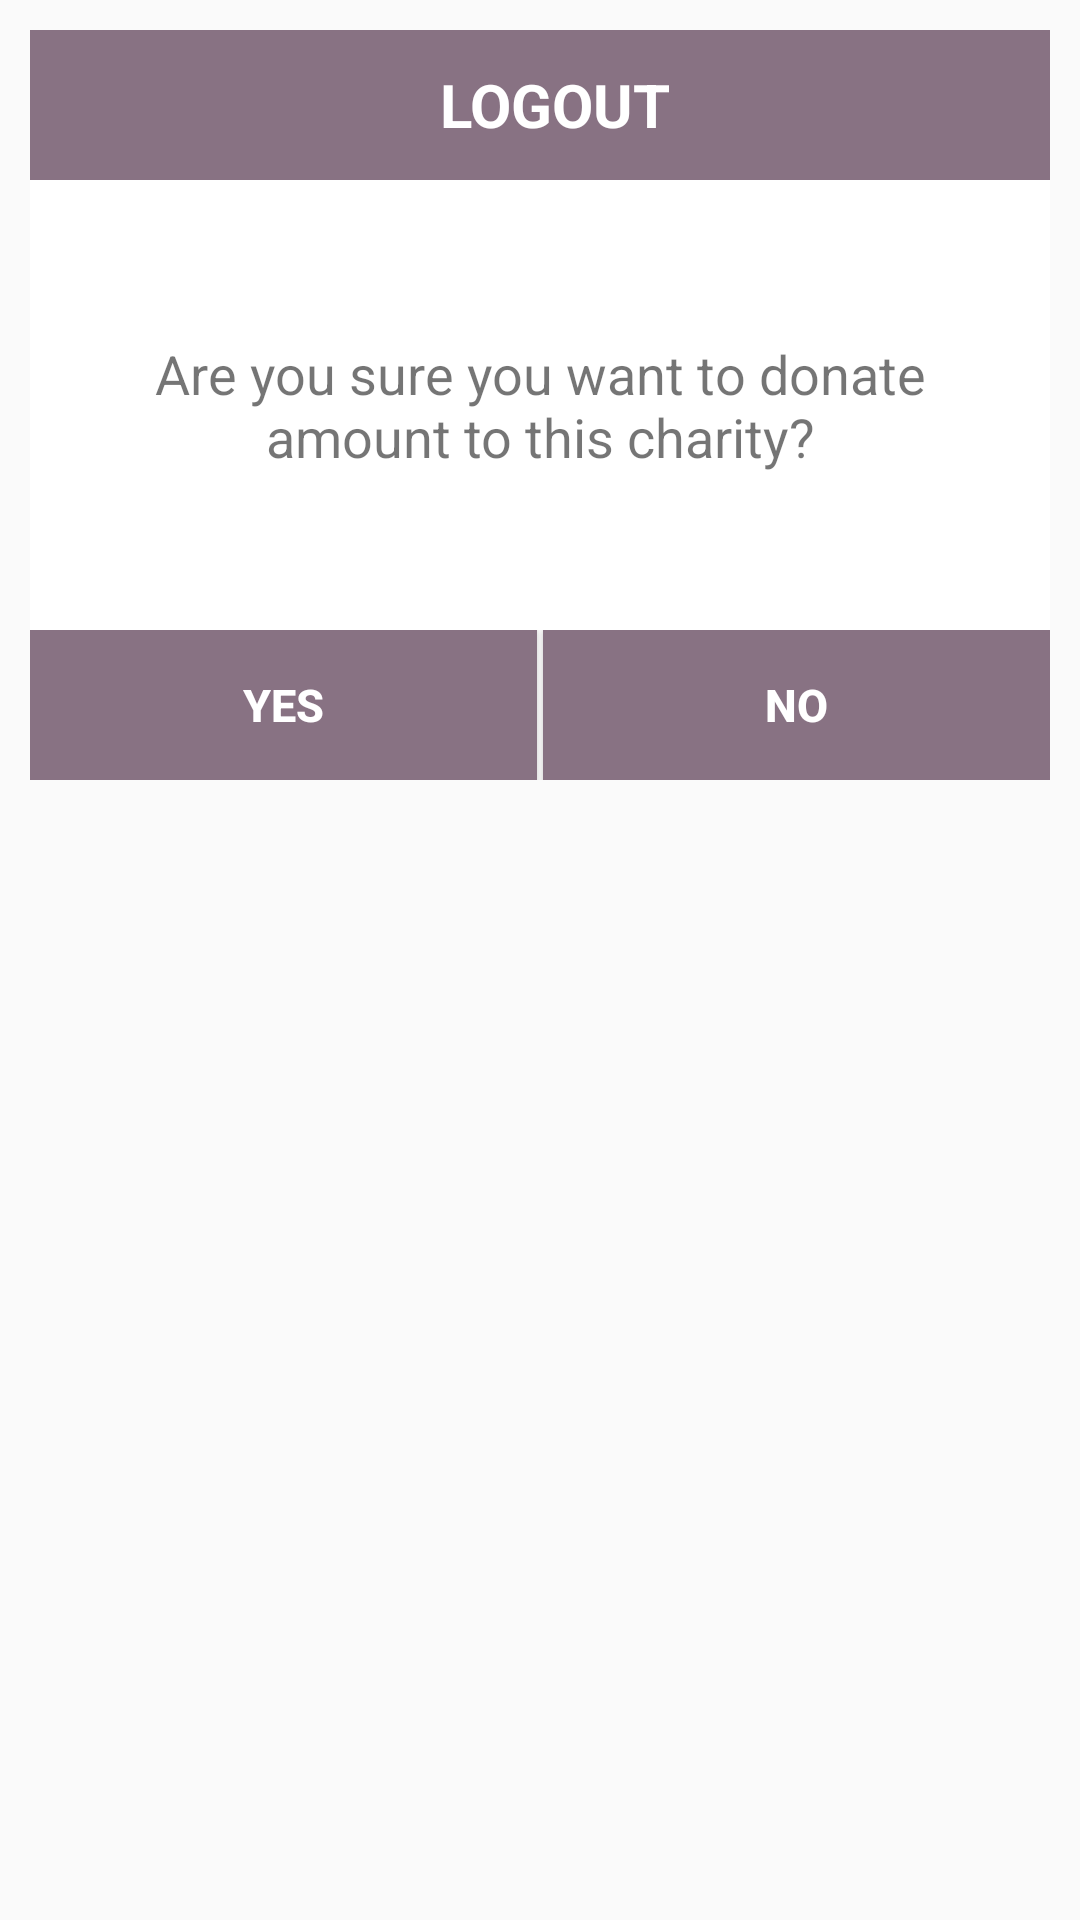

Layout XML and referenced resources for this Android screen:
<!-- AndroidManifest.xml: application theme AppTheme -->
<!-- res/layout/logout_dialog.xml -->
<?xml version="1.0" encoding="utf-8"?>
<RelativeLayout xmlns:android="http://schemas.android.com/apk/res/android"
    android:layout_width="match_parent"
    android:layout_height="wrap_content"
    android:layout_marginLeft="5dp"
    android:layout_marginRight="5dp"
    android:padding="10dp"
    android:orientation="horizontal" >

    <RelativeLayout
        android:id="@+id/ll"
        android:layout_width="match_parent"
        android:layout_height="200dp"
        android:layout_alignParentTop="true"
        android:background="@color/white">

        <TextView
            android:id="@+id/static_tv"
            android:layout_width="match_parent"
            android:layout_height="50dp"
            android:text="LOGOUT"
            android:textColor="@color/white"
            android:textSize="20dp"
            android:textStyle="bold"
            android:gravity="center"
            android:paddingLeft="10dp"
            android:background="@color/colorPrimary"/>

        <LinearLayout
            android:layout_width="match_parent"
            android:layout_below="@+id/static_tv"
            android:gravity="center"
            android:layout_height="150dp">
            <TextView
                android:id="@+id/message"
                android:layout_width="wrap_content"
                android:layout_height="wrap_content"
                android:gravity="center"
                android:paddingLeft="15dp"
                android:paddingRight="15dp"
                android:text="Are you sure you want to donate amount to this charity?"
                android:layout_centerVertical="true"
                android:textSize="18dp"
                android:layout_alignParentLeft="true"
                android:layout_alignParentStart="true" />
        </LinearLayout>


    </RelativeLayout>

    <LinearLayout
        android:layout_width="match_parent"
        android:layout_height="50dp"
        android:layout_below="@+id/ll"
        android:orientation="horizontal"
        android:weightSum="2" >

        <Button
            android:id="@+id/yes_bt"
            android:layout_width="0dp"
            android:layout_height="match_parent"
            android:layout_weight="1"
            android:background="@drawable/button_click_effect"
            android:text="YES"
            android:textSize="15dp"
            android:textColor="@color/white"
            android:textStyle="bold" />

        <View
            android:layout_width="2dp"
            android:background="@color/white"
            android:layout_height="match_parent"/>

        <Button
            android:id="@+id/no_bt"
            android:layout_width="0dp"
            android:layout_height="match_parent"
            android:layout_weight="1"
            android:background="@drawable/button_click_effect"
            android:text="NO"
            android:textSize="15dp"
            android:textColor="@color/white"
            android:textStyle="bold" />
    </LinearLayout>

</RelativeLayout>
<!-- resources referenced by this layout -->
<resources>
  <color name="colorPrimary">#887283</color>
  <color name="white">#ffffff</color>
  <!-- drawable button_click_effect (drawable) -->
  <?xml version="1.0" encoding="utf-8"?>
  <selector xmlns:android="http://schemas.android.com/apk/res/android">
      <item android:state_focused="true" android:state_pressed="true"
          android:drawable="@drawable/dark_purple_click" />
      <item android:state_focused="false" android:state_pressed="true"
          android:drawable="@drawable/dark_purple_click" />
      <item android:drawable="@drawable/purple_click" />
  </selector>
  <style name="AppTheme" parent="MyMaterialTheme.Base">
  
      </style>
  <!-- drawable dark_purple_click (drawable) -->
  <?xml version="1.0" encoding="utf-8"?>
  <shape xmlns:android="http://schemas.android.com/apk/res/android"
      android:shape="rectangle" android:padding="10dp">
      <solid android:color="@color/colorPrimaryDark"/>
  
  
      <corners
          android:bottomRightRadius="0dp"
          android:bottomLeftRadius="0dp"
          android:topLeftRadius="0dp"
          android:topRightRadius="0dp"/>
  </shape>
  <!-- drawable purple_click (drawable) -->
  <?xml version="1.0" encoding="utf-8"?>
  <shape xmlns:android="http://schemas.android.com/apk/res/android"
      android:shape="rectangle" android:padding="10dp">
      <solid android:color="@color/colorPrimary"/>
  
  
      <corners
          android:bottomRightRadius="0dp"
          android:bottomLeftRadius="0dp"
          android:topLeftRadius="0dp"
          android:topRightRadius="0dp"/>
  </shape>
  <style name="MyMaterialTheme.Base" parent="Theme.AppCompat.Light.DarkActionBar">
          <item name="windowNoTitle">true</item>
          <item name="windowActionBar">false</item>
          <item name="colorPrimary">@color/colorPrimary</item>
          <item name="colorPrimaryDark">@color/colorPrimaryDark</item>
          <item name="colorAccent">@color/colorAccent</item>
  
      </style>
  <color name="colorPrimaryDark">#664f61</color>
  <color name="colorAccent">#015f83</color>
</resources>
